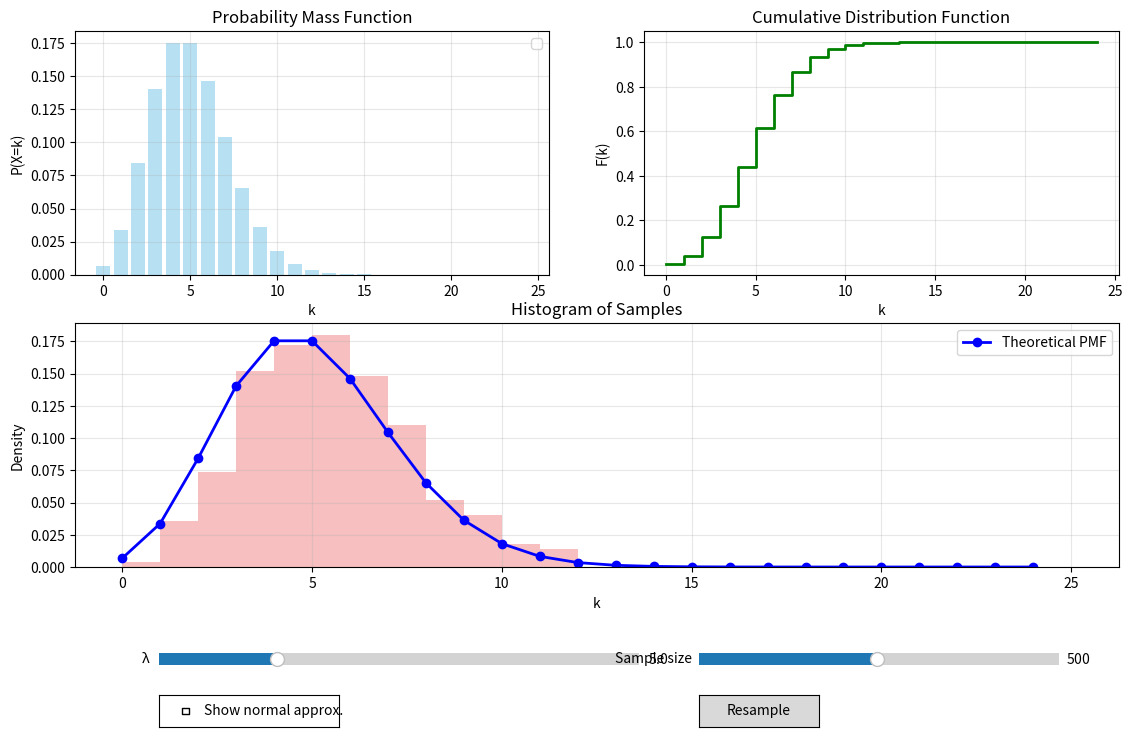

Source code (Python):
import numpy as np
import matplotlib.pyplot as plt
from matplotlib.widgets import Slider, Button, CheckButtons
from scipy.stats import poisson, norm

# ------------------------------------------------------------
# 1. Set up the figure
# ------------------------------------------------------------
fig = plt.figure(figsize=(12, 8))
fig.subplots_adjust(left=0.08, bottom=0.25, top=0.92, right=0.95)

# Create three subplots: PMF (top left), CDF (top right), histogram (bottom)
ax_pmf = plt.subplot2grid((2, 2), (0, 0))
ax_cdf = plt.subplot2grid((2, 2), (0, 1))
ax_hist = plt.subplot2grid((2, 2), (1, 0), colspan=2)

# Initial parameters
lambda_init = 5.0
n_samples_init = 500

# Generate initial data
np.random.seed(42)
x_max = int(lambda_init * 3) + 10   # range for PMF
x_vals = np.arange(0, x_max)
pmf_vals = poisson.pmf(x_vals, lambda_init)
cdf_vals = poisson.cdf(x_vals, lambda_init)
samples = poisson.rvs(lambda_init, size=n_samples_init)

# ---- PMF plot ----
pmf_bars = ax_pmf.bar(x_vals, pmf_vals, alpha=0.6, color='skyblue', label='PMF')
ax_pmf.set_xlabel('k')
ax_pmf.set_ylabel('P(X=k)')
ax_pmf.set_title('Probability Mass Function')
ax_pmf.grid(True, alpha=0.3)
# Normal approximation line (initially hidden)
x_norm = np.linspace(0, x_max, 200)
norm_pdf = norm.pdf(x_norm, lambda_init, np.sqrt(lambda_init))
norm_line, = ax_pmf.plot(x_norm, norm_pdf, 'r-', lw=2, label='Normal approx.', visible=False)
ax_pmf.legend()

# ---- CDF plot ----
cdf_step = ax_cdf.step(x_vals, cdf_vals, where='post', color='green', lw=2, label='CDF')
ax_cdf.set_xlabel('k')
ax_cdf.set_ylabel('F(k)')
ax_cdf.set_title('Cumulative Distribution Function')
ax_cdf.grid(True, alpha=0.3)
ax_cdf.legend()

# ---- Histogram plot ----
hist_counts, bin_edges, _ = ax_hist.hist(samples, bins=range(0, x_max+1), 
                                          density=True, alpha=0.5, color='lightcoral', label='Samples')
# Overlay theoretical PMF
ax_hist.plot(x_vals, pmf_vals, 'bo-', lw=2, label='Theoretical PMF')
ax_hist.set_xlabel('k')
ax_hist.set_ylabel('Density')
ax_hist.set_title('Histogram of Samples')
ax_hist.grid(True, alpha=0.3)
ax_hist.legend()

# ------------------------------------------------------------
# 2. Widgets
# ------------------------------------------------------------
ax_slider_lambda = plt.axes([0.15, 0.12, 0.40, 0.03])
ax_slider_n = plt.axes([0.60, 0.12, 0.30, 0.03])
ax_check = plt.axes([0.15, 0.05, 0.15, 0.04])
ax_button = plt.axes([0.60, 0.05, 0.10, 0.04])

slider_lambda = Slider(ax_slider_lambda, 'λ', 0.1, 20.0, valinit=lambda_init, valstep=0.1)
slider_n = Slider(ax_slider_n, 'Sample size', 10, 1000, valinit=n_samples_init, valstep=10)

# Checkbox for normal approximation
check = CheckButtons(ax_check, ['Show normal approx.'], [False])
normal_visible = False

# Resample button
btn_resample = Button(ax_button, 'Resample')

# ------------------------------------------------------------
# 3. Update function
# ------------------------------------------------------------
def update_plots(val=None):
    # Get current parameters
    lam = slider_lambda.val
    n = int(slider_n.val)
    
    # Update PMF and CDF
    x_max = int(lam * 3) + 10
    x_vals = np.arange(0, x_max)
    pmf_vals = poisson.pmf(x_vals, lam)
    cdf_vals = poisson.cdf(x_vals, lam)
    
    # Update PMF bars
    ax_pmf.clear()
    ax_pmf.bar(x_vals, pmf_vals, alpha=0.6, color='skyblue')
    # Redraw normal approximation if visible
    if normal_visible:
        x_norm = np.linspace(0, x_max, 200)
        norm_pdf = norm.pdf(x_norm, lam, np.sqrt(lam))
        ax_pmf.plot(x_norm, norm_pdf, 'r-', lw=2, label='Normal approx.')
    ax_pmf.set_xlabel('k')
    ax_pmf.set_ylabel('P(X=k)')
    ax_pmf.set_title('Probability Mass Function')
    ax_pmf.grid(True, alpha=0.3)
    ax_pmf.legend()
    
    # Update CDF
    ax_cdf.clear()
    ax_cdf.step(x_vals, cdf_vals, where='post', color='green', lw=2)
    ax_cdf.set_xlabel('k')
    ax_cdf.set_ylabel('F(k)')
    ax_cdf.set_title('Cumulative Distribution Function')
    ax_cdf.grid(True, alpha=0.3)
    
    # Resample new data (only if button not pressed, we will call separately)
    # Here we just update the theoretical curves; samples are updated only on button or slider_n change?
    # We'll regenerate samples on any update to reflect current n and lam
    samples = poisson.rvs(lam, size=n)
    # Update histogram
    ax_hist.clear()
    ax_hist.hist(samples, bins=range(0, x_max+1), density=True, alpha=0.5, color='lightcoral')
    ax_hist.plot(x_vals, pmf_vals, 'bo-', lw=2, label='Theoretical PMF')
    ax_hist.set_xlabel('k')
    ax_hist.set_ylabel('Density')
    ax_hist.set_title('Histogram of Samples')
    ax_hist.grid(True, alpha=0.3)
    ax_hist.legend()
    
    fig.canvas.draw_idle()

def resample_data(event):
    # Force new samples with current parameters
    update_plots(None)

def toggle_normal(label):
    global normal_visible
    normal_visible = not normal_visible
    update_plots(None)

# Connect widgets
slider_lambda.on_changed(update_plots)
slider_n.on_changed(update_plots)
check.on_clicked(toggle_normal)
btn_resample.on_clicked(resample_data)

# ------------------------------------------------------------
# 4. Initial draw
# ------------------------------------------------------------
update_plots()

plt.show()
